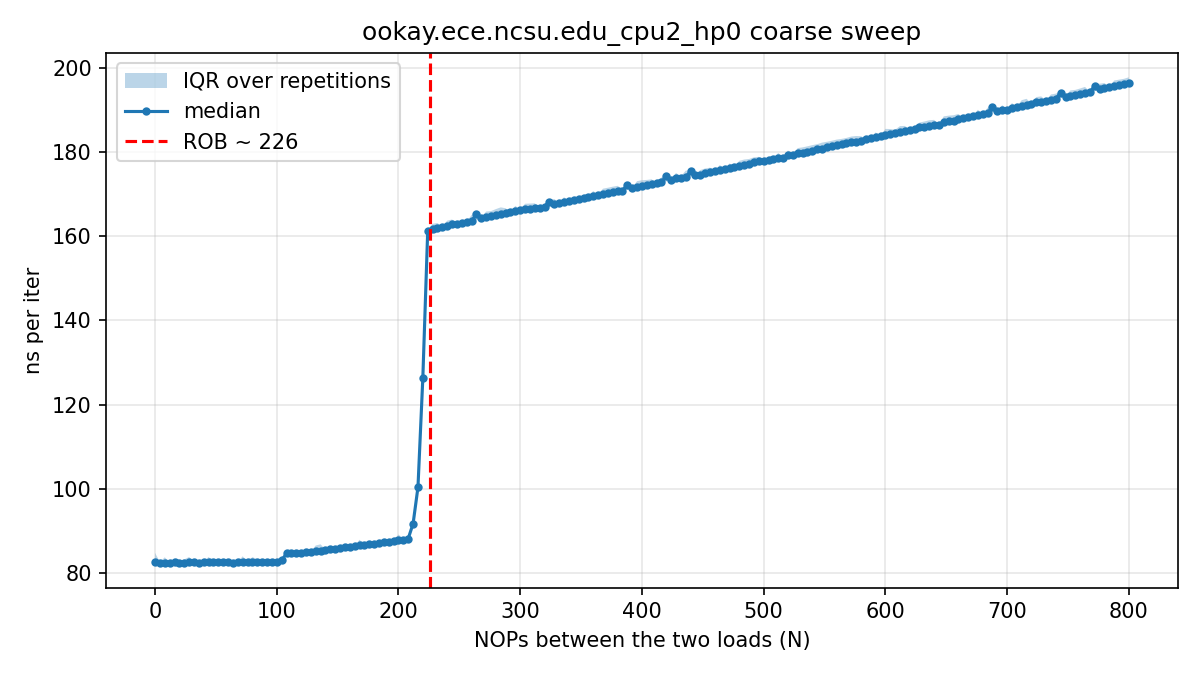

Values plotted in this chart, from the file beside it:
# core=2 buf_MiB=512 iters=20000 reps=15…
nops, rep, tsc_per_iter, ns_per_iter
0, 0, 312.5, 86.81
4, 0, 301.3, 83.71
8, 0, 296.5, 82.36
12, 0, 296.6, 82.40
16, 0, 297, 82.51
20, 0, 296.7, 82.43
24, 0, 297.3, 82.58
28, 0, 296.7, 82.44
32, 0, 296.6, 82.38
36, 0, 297.3, 82.60
40, 0, 296.9, 82.47
44, 0, 296.7, 82.43
48, 0, 296.4, 82.33
52, 0, 301.7, 83.81
56, 0, 296.9, 82.47
60, 0, 297.1, 82.54
64, 0, 296, 82.24
68, 0, 297.3, 82.60
72, 0, 296.5, 82.37
76, 0, 297.5, 82.64
80, 0, 296.8, 82.46
84, 0, 296.9, 82.49
88, 0, 296.9, 82.48
92, 0, 297.2, 82.57
96, 0, 297, 82.51
100, 0, 300, 83.33
104, 0, 312.3, 86.76
108, 0, 304.8, 84.67
112, 0, 305.4, 84.83
116, 0, 305.5, 84.86
120, 0, 305.5, 84.86
124, 0, 305.8, 84.95
128, 0, 305.5, 84.87
132, 0, 306.4, 85.13
136, 0, 312.4, 86.80
140, 0, 307.8, 85.50
144, 0, 307.8, 85.51
148, 0, 308.6, 85.75
152, 0, 308.7, 85.77
156, 0, 309.9, 86.08
160, 0, 310.4, 86.21
164, 0, 310.5, 86.26
168, 0, 311.8, 86.61
172, 0, 311.8, 86.62
176, 0, 312.9, 86.93
180, 0, 313, 86.96
184, 0, 313.5, 87.10
188, 0, 313.1, 86.98
192, 0, 315.1, 87.53
196, 0, 315.2, 87.57
200, 0, 321.2, 89.22
204, 0, 321.4, 89.29
208, 0, 316.9, 88.04
212, 0, 330.3, 91.77
216, 0, 361, 100.3
220, 0, 454.1, 126.2
224, 0, 580, 161.1
228, 0, 581.6, 161.6
232, 0, 592.2, 164.5
... 2,956 more rows
